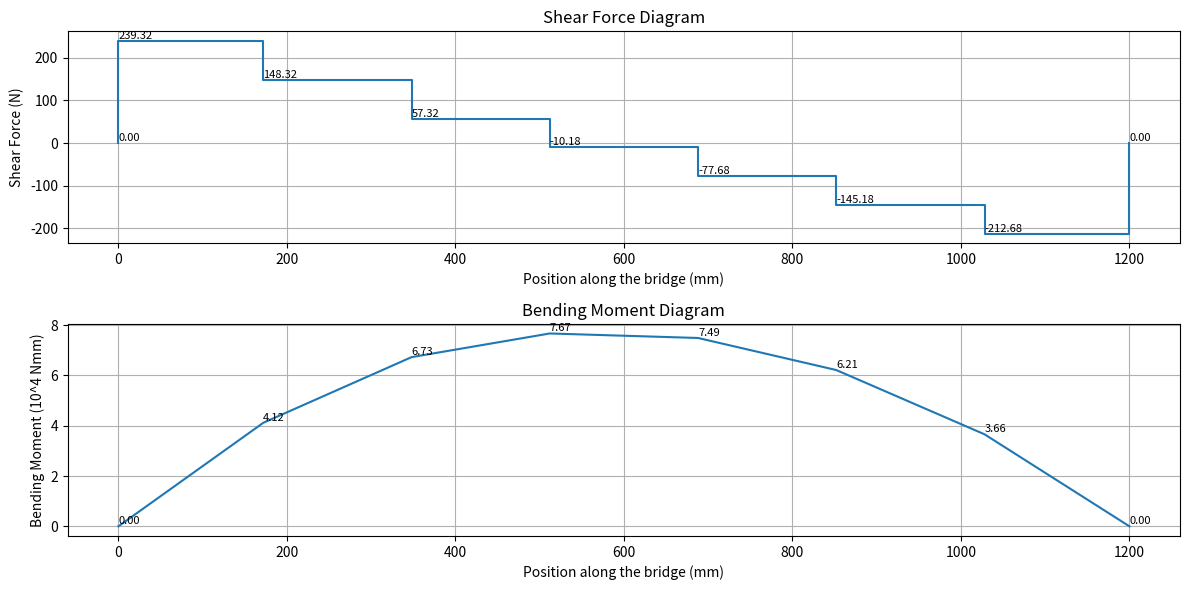

This figure's Python source:

import numpy as np
import matplotlib.pyplot as plt

x_train = [52, 228, 392, 568, 732, 908]
x_start = 0
x_end = 1200
p_train = [182 / 2, 182 / 2, 135 / 2, 135 / 2, 135 / 2, 135 / 2]
real_x_train = [i + 120 for i in x_train]

start_moment = sum(real_x_train[i] * p_train[i] for i in range(6))
end_p = start_moment / 1200
start_p = 452 - end_p

# Shear force calculation
shear_force = [0, start_p]
for i in range(6):
    shear_force.append(shear_force[-1] - p_train[i])
shear_force.append(0)
print(shear_force)
# Bending moment calculation
bending_moment = [0]
for i in range(6):
    bending_moment.append(bending_moment[-1] + shear_force[i + 1] * (real_x_train[i] - (real_x_train[i - 1] if i > 0 else 0)))
    print(bending_moment[-1])
bending_moment.append(0)

# Convert bending moment to 10^4 Nmm
bending_moment = [bm / 10000 for bm in bending_moment]

# Plotting shear force diagram
plt.figure(figsize=(12, 6))
plt.subplot(2, 1, 1)
plt.step([0, x_start] + real_x_train + [x_end], shear_force, where='post')
plt.title('Shear Force Diagram')
plt.xlabel('Position along the bridge (mm)')
plt.ylabel('Shear Force (N)')
plt.grid(True)

# Annotate shear force values
for i, (x, y) in enumerate(zip([0, x_start] + real_x_train + [x_end], shear_force)):
    plt.text(x, y, f'{y:.2f}', fontsize=8, verticalalignment='bottom')

# Plotting bending moment diagram
plt.subplot(2, 1, 2)
plt.plot([0] + real_x_train + [x_end], bending_moment)
plt.title('Bending Moment Diagram')
plt.xlabel('Position along the bridge (mm)')
plt.ylabel('Bending Moment (10^4 Nmm)')
plt.grid(True)

# Annotate bending moment values
for i, (x, y) in enumerate(zip([0] + real_x_train + [x_end], bending_moment)):
    plt.text(x, y, f'{y:.2f}', fontsize=8, verticalalignment='bottom')

plt.tight_layout()
plt.show()


def centroid_of_rectangles(rectangles):
    """
    Calculate the centroid of multiple rectangles.
    
    Parameters:
    rectangles (list of tuples): List of rectangles, each defined by (x, y, width, height).
    
    Returns:
    tuple: (x, y) coordinates of the centroid.
    """
    total_area = 0
    cy_total = 0

    for (x, y, width, height) in rectangles:
        area = width * height
        cy = y + height / 2
        total_area += area
        cy_total += cy * area

    centroid_y = cy_total / total_area

    return centroid_y
def second_moment_of_area(rectangles):
    """
    Calculate the second moment of area (I) for multiple rectangles.
    
    Parameters:
    rectangles (list of tuples): List of rectangles, each defined by (x, y, width, height).
    
    Returns:
    float: Second moment of area (I).
    """
    I_total = 0
    centroid_y = centroid_of_rectangles(rectangles)

    for (x, y, width, height) in rectangles:
        area = width * height
        cy = y + height / 2
        dy = cy - centroid_y
        I_rect = (width * height**3) / 12
        I_total += I_rect + area * dy**2

    return I_total
rectangles = [(10, 0, 80, 1.27), (10, 1.27, 1.27, 75-1.27), (90-1.27, 1.27, 1.27, 75-1.27),(0,75,100,1.27),(10+1.27,75-1.27,5,1.27),(90-1.27-5,75-1.27,5,1.27)]
centroid = centroid_of_rectangles(rectangles)
print(f"Centroid of the rectangles is at: {centroid}")
I = second_moment_of_area(rectangles)/(10**6)
print(f"Second moment of area of the rectangles is: {I}10e6 mm^4")
print(max(bending_moment)*(75+1.27-centroid)/I,max(bending_moment)*(centroid)/I)
